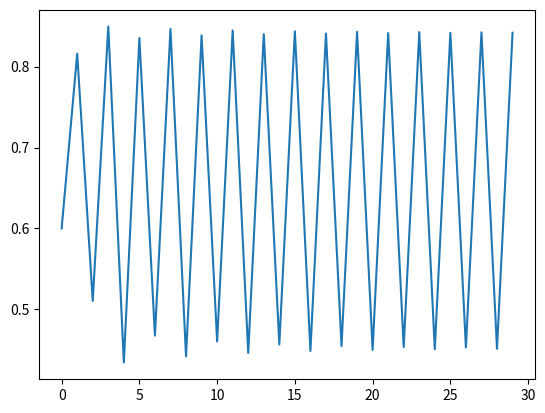

The matplotlib source for this figure:
import matplotlib.pyplot as plt
import matplotlib.animation as animation

class Suite:
    def __init__(self):
        self.u0 = 0.6
        self.r = 3.4

    def u(self, x):
        u = self.u0
        for n in range(x):
            u=self.r*u*(1-u)
        return u

    def _set_r(self,v):
        self.r = v

    def _get_r(self):
        return self.r


def animate(s):
    xs = []
    ys = []
    for n in range (0 ,30, 1) :
        xs.append(float(n))
        ys.append(float(s.u(n)))
    ax1.clear()
    ax1.plot(xs, ys)

fig = plt.figure()
ax1 = fig.add_subplot(1,1,1)

s = Suite()

ani = animation.FuncAnimation(fig, animate(s), interval=30)
plt.show()

